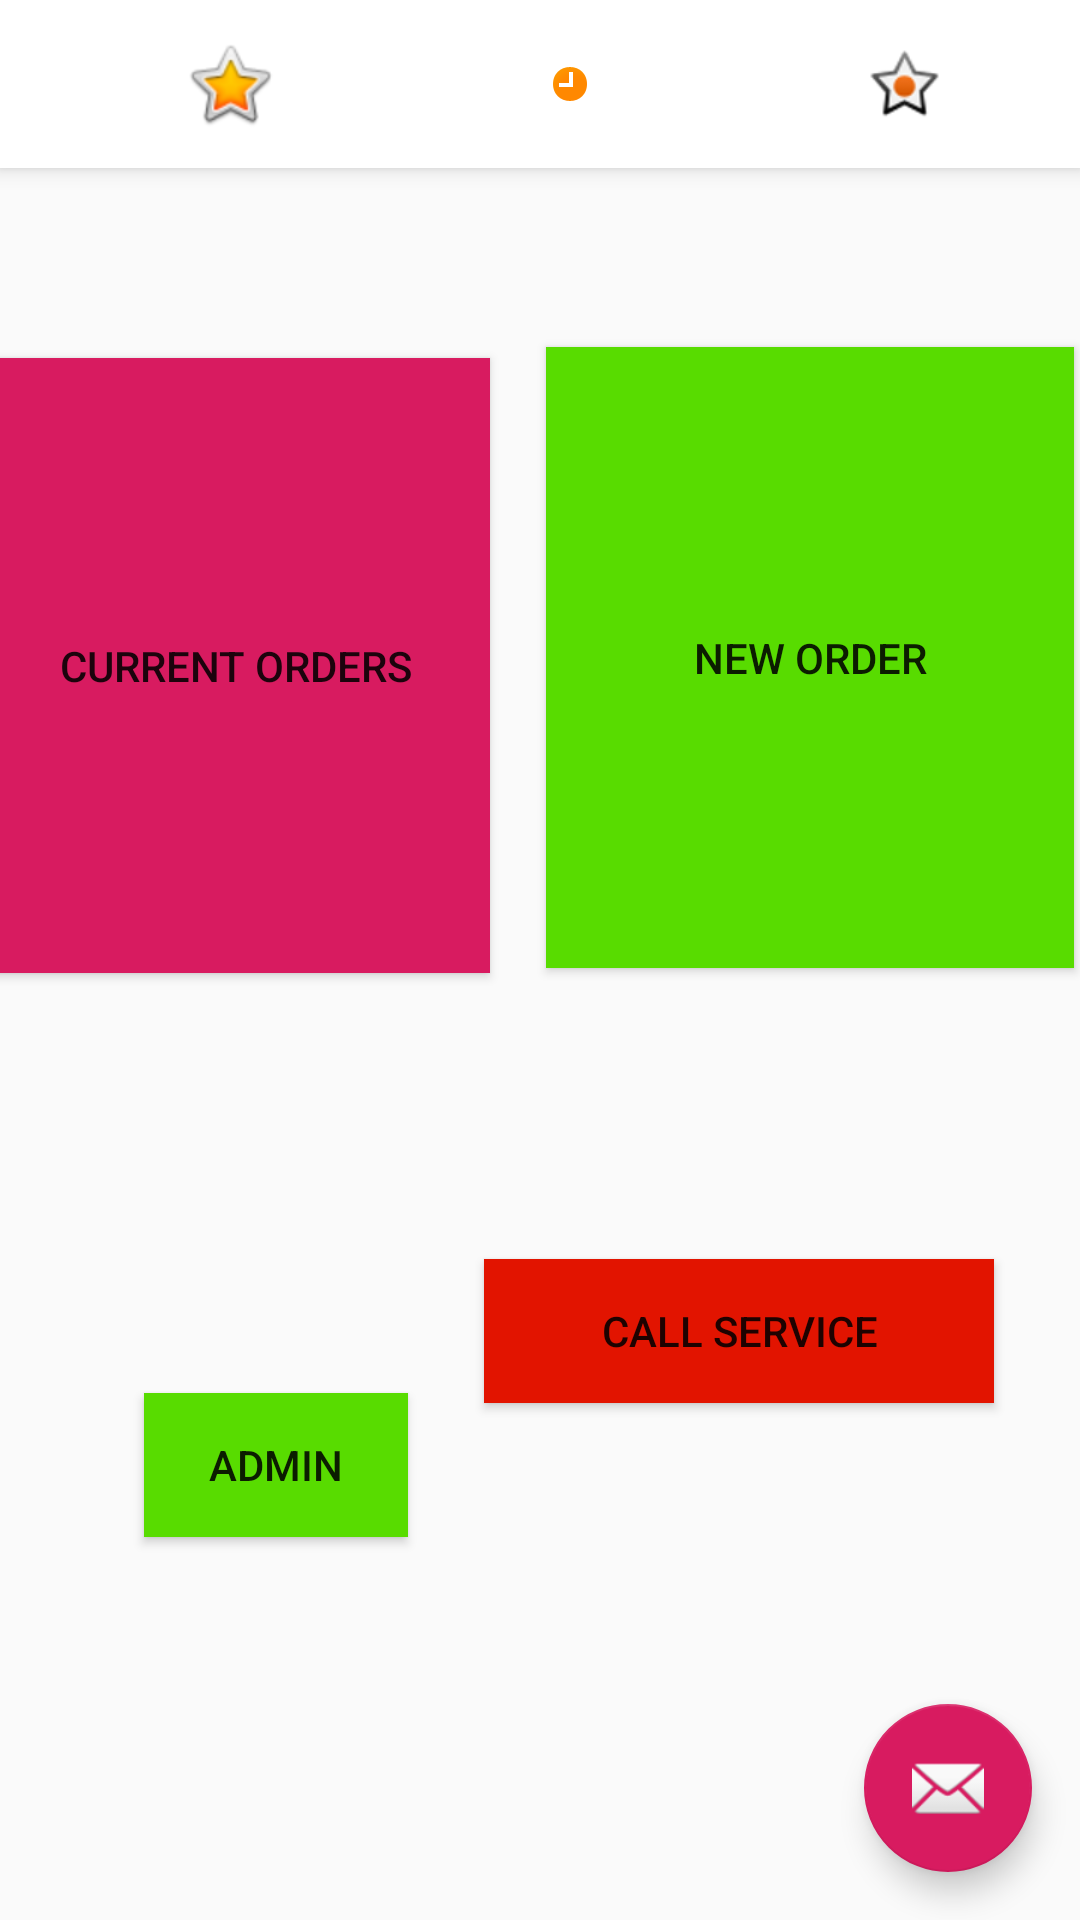

Layout XML and referenced resources for this Android screen:
<!-- AndroidManifest.xml: application theme AppTheme -->
<!-- res/layout/activity_waiter.xml -->
<?xml version="1.0" encoding="utf-8"?>
<android.support.design.widget.CoordinatorLayout xmlns:android="http://schemas.android.com/apk/res/android"
    xmlns:app="http://schemas.android.com/apk/res-auto"
    xmlns:tools="http://schemas.android.com/tools"
    android:layout_width="match_parent"
    android:layout_height="match_parent"
    tools:context=".activity.WaiterActivity">

    <android.support.design.widget.AppBarLayout
        android:layout_width="match_parent"
        android:layout_height="wrap_content"
        android:theme="@style/AppTheme.AppBarOverlay">

        <include
            layout="@layout/main_toolbar"
            android:layout_width="match_parent"
            android:layout_height="wrap_content" />
        
            
            
            
            
            

    </android.support.design.widget.AppBarLayout>

    <include layout="@layout/content_waiter" />

    <android.support.design.widget.FloatingActionButton
        android:id="@+id/fab"
        android:layout_width="wrap_content"
        android:layout_height="wrap_content"
        android:layout_gravity="bottom|end"
        android:layout_margin="@dimen/fab_margin"
        app:srcCompat="@android:drawable/ic_dialog_email" />

</android.support.design.widget.CoordinatorLayout>
<!-- res/layout/main_toolbar.xml (included above) -->
<?xml version="1.0" encoding="utf-8"?>
<android.support.v7.widget.Toolbar xmlns:android="http://schemas.android.com/apk/res/android"
    xmlns:app="http://schemas.android.com/apk/res-auto"
    android:id="@+id/toolbar"
    android:layout_width="match_parent"
    android:layout_height="wrap_content"
    android:background="@android:color/background_light"
    android:fitsSystemWindows="true"
    android:minHeight="?attr/actionBarSize"
    app:theme="@style/ThemeOverlay.AppCompat.Dark.ActionBar">

    <LinearLayout
        android:layout_width="match_parent"
        android:layout_height="match_parent">

        <ImageButton
            android:id="@+id/imageButton"
            android:layout_width="wrap_content"
            android:layout_height="wrap_content"
            android:layout_weight="1"
            android:background="@android:color/transparent"
            app:srcCompat="@android:drawable/btn_star_big_on" />

        <ImageButton
            android:id="@+id/imageButton2"
            android:layout_width="wrap_content"
            android:layout_height="match_parent"
            android:layout_weight="1"
            android:background="@android:color/transparent"
            app:srcCompat="@android:drawable/presence_away" />

        <ImageButton
            android:id="@+id/imageButton3"
            android:layout_width="wrap_content"
            android:layout_height="match_parent"
            android:layout_weight="1"
            android:background="@android:color/transparent"
            app:srcCompat="@android:drawable/star_on" />
    </LinearLayout>
</android.support.v7.widget.Toolbar>
<!-- res/layout/content_waiter.xml (included above) -->
<?xml version="1.0" encoding="utf-8"?>
<android.support.constraint.ConstraintLayout xmlns:android="http://schemas.android.com/apk/res/android"
    xmlns:app="http://schemas.android.com/apk/res-auto"
    xmlns:tools="http://schemas.android.com/tools"
    android:layout_width="match_parent"
    android:layout_height="match_parent"
    app:layout_behavior="@string/appbar_scrolling_view_behavior"
    tools:context=".activity.WaiterActivity"
    tools:showIn="@layout/activity_waiter">

    <Button
        android:id="@+id/waiterNewOrder"
        android:layout_width="176dp"
        android:layout_height="207dp"
        android:layout_marginStart="11dp"
        android:layout_marginEnd="16dp"
        android:layout_marginBottom="8dp"
        android:background="@color/food4"
        android:text="New Order"
        app:layout_constraintBottom_toBottomOf="parent"
        app:layout_constraintEnd_toEndOf="parent"
        app:layout_constraintStart_toEndOf="@+id/order_list_btn"
        app:layout_constraintTop_toTopOf="parent"
        app:layout_constraintVertical_bias="0.162" />

    <Button
        android:id="@+id/order_list_btn"
        android:layout_width="169dp"
        android:layout_height="205dp"
        android:layout_marginStart="8dp"
        android:layout_marginTop="8dp"
        android:layout_marginEnd="8dp"
        android:layout_marginBottom="8dp"
        android:background="@color/colorAccent"
        android:text="Current Orders"
        app:layout_constraintBottom_toBottomOf="parent"
        app:layout_constraintEnd_toStartOf="@+id/waiterNewOrder"
        app:layout_constraintHorizontal_bias="0.533"
        app:layout_constraintStart_toStartOf="parent"
        app:layout_constraintTop_toTopOf="parent"
        app:layout_constraintVertical_bias="0.152" />

    <Button
        android:id="@+id/btn_send_notification"
        android:layout_width="170dp"
        android:layout_height="wrap_content"
        android:layout_marginStart="8dp"
        android:layout_marginTop="8dp"
        android:layout_marginEnd="8dp"
        android:layout_marginBottom="8dp"
        android:background="@color/waiting"
        android:text="Call Service"
        app:layout_constraintBottom_toBottomOf="parent"
        app:layout_constraintEnd_toEndOf="parent"
        app:layout_constraintHorizontal_bias="0.46"
        app:layout_constraintStart_toEndOf="@+id/adminBtn"
        app:layout_constraintTop_toBottomOf="@+id/waiterNewOrder"
        app:layout_constraintVertical_bias="0.351" />

    <Button
        android:id="@+id/adminBtn"
        android:layout_width="wrap_content"
        android:layout_height="wrap_content"
        android:layout_marginStart="48dp"
        android:layout_marginTop="140dp"
        android:background="@color/all"
        android:text="@string/admin"
        app:layout_constraintStart_toStartOf="parent"
        app:layout_constraintTop_toBottomOf="@+id/order_list_btn" />
</android.support.constraint.ConstraintLayout>
<!-- resources referenced by this layout -->
<resources>
  <color name="all">#58dc00</color>
  <color name="colorAccent">#d81b60</color>
  <color name="food4">#58dc00</color>
  <color name="waiting">#e21400</color>
  <dimen name="fab_margin">16dp</dimen>
  <string name="admin">Admin</string>
  <style name="AppTheme.AppBarOverlay" parent="ThemeOverlay.AppCompat.Dark.ActionBar" />
  <style name="AppTheme.PopupOverlay" parent="ThemeOverlay.AppCompat.Light" />
  <style name="AppTheme" parent="Theme.AppCompat.Light.NoActionBar">
          
          <item name="colorPrimary">@color/colorPrimary</item>
          <item name="colorPrimaryDark">@color/colorPrimaryDark</item>
          <item name="colorAccent">@color/colorAccent</item>
      </style>
  <color name="colorPrimary">#008577</color>
  <color name="colorPrimaryDark">#00574B</color>
</resources>
